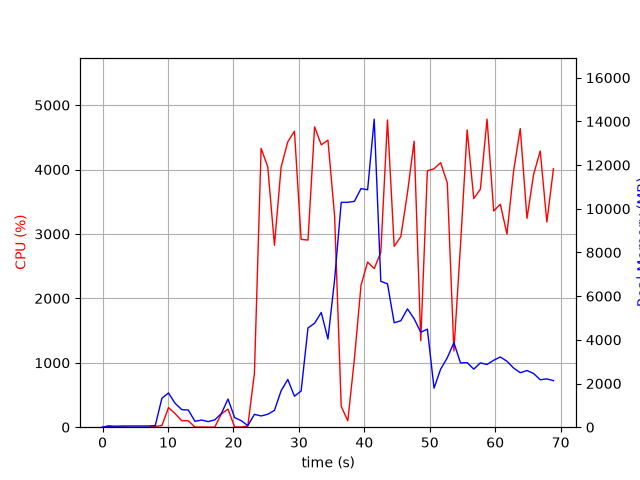

The file beside this chart, header and first rows:
elapsed_time, nproc, cpu, mem_real, mem_virtual
3.9577484130859375e-05, 1, 0.0, 7.848, 3185
1.006, 2, 22.9, 46.54, 230.4
2.014, 2, 0.0, 46.54, 230.4
3.022, 2, 5.0, 54.74, 238
4.03, 2, 0.0, 54.83, 241.7
5.037, 2, 0.0, 54.89, 241.7
6.045, 2, 0.0, 54.89, 241.7
7.052, 2, 1.0, 56.5, 239.3
8.06, 2, 12.9, 75.86, 257.3
9.069, 7, 24.8, 1324, 4811
10.08, 7, 304.5, 1567, 5091
11.09, 5, 210.2, 1094, 3938
12.1, 4, 101.0, 805.5, 3385
13.11, 3, 100.1, 785.7, 3016
14.12, 3, 1.0, 268.9, 2348
15.13, 3, 3.0, 328, 2404
16.14, 3, 1.0, 255.2, 2337
17.15, 3, 1.0, 334.7, 2419
18.16, 4, 207.3, 625.3, 3040
19.17, 9, 280.9, 1288, 4835
20.18, 4, 4.0, 440.9, 2804
21.19, 3, 3.0, 298.1, 2378
22.2, 1, 17.8, 72.95, 752
23.21, 1, 838.5, 588.7, 4574
24.23, 1, 4329, 515.3, 4972
25.25, 1, 4040, 591.3, 5008
26.27, 1, 2824, 769.8, 5572
27.29, 1, 4038, 1670, 6852
28.31, 1, 4430, 2186, 8396
29.33, 1, 4595, 1420, 8396
30.35, 1, 2916, 1658, 8980
31.39, 1, 2905, 4543, 12878
32.4, 1, 4664, 4759, 12878
33.42, 1, 4383, 5253, 12878
34.44, 1, 4457, 4037, 12878
35.46, 1, 3278, 6753, 16828
36.47, 1, 322.8, 10294, 21960
37.48, 1, 99.2, 10294, 21960
38.49, 1, 1061, 10340, 21967
39.5, 1, 2203, 10925, 22003
40.51, 1, 2564, 10869, 28208
41.51, 1, 2462, 14100, 28249
42.52, 1, 2716, 6678, 28303
43.54, 1, 4770, 6563, 28303
44.56, 1, 2807, 4782, 28497
45.58, 1, 2960, 4874, 28497
46.59, 1, 3636, 5417, 28497
47.61, 1, 4440, 4966, 28497
48.63, 1, 1342, 4345, 28497
49.64, 1, 3979, 4490, 28497
50.66, 1, 4012, 1788, 28570
51.66, 1, 4106, 2657, 28570
52.68, 1, 3792, 3180, 28570
53.69, 1, 1183, 3870, 28570
54.7, 1, 2823, 2943, 28570
55.72, 1, 4615, 2957, 28578
56.73, 1, 3549, 2659, 28578
57.74, 1, 3694, 2944, 28578
58.76, 1, 4781, 2873, 28578
59.78, 1, 3357, 3065, 28578
... 9 more rows
